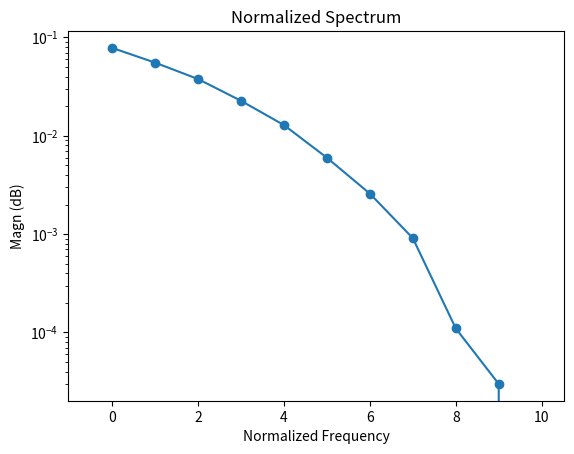

Source code (Python):
import numpy as np
import matplotlib.pyplot as plt

# ==============================
# Параметры
# ==============================
N_bits = 100000
SNR_dB_range = np.arange(0, 11, 1)
oversampling = 8

# ==============================
# Функции
# ==============================

def generate_bits(N):
    return np.random.randint(0, 2, N)

def bpsk_mod(bits):
    return 2*bits - 1

def add_awgn(signal, SNR_dB):
    SNR_linear = 10**(SNR_dB/10)
    power_signal = np.mean(np.abs(signal)**2)
    noise_power = power_signal / SNR_linear
    noise = np.sqrt(noise_power/2) * np.random.randn(len(signal))
    return signal + noise

def bpsk_demod(signal):
    return (signal > 0).astype(int)

def calculate_ber(bits_tx, bits_rx):
    return np.mean(bits_tx != bits_rx)

# ==============================
# Oversampling (NRZ pulse)
# ==============================
def upsample(symbols, L):
    return np.repeat(symbols, L)

# ==============================
# Основная симуляция
# ==============================

bits = generate_bits(N_bits)
symbols = bpsk_mod(bits)
signal_tx = upsample(symbols, oversampling)

BER = []

for SNR_dB in SNR_dB_range:
    rx = add_awgn(signal_tx, SNR_dB)

    # Downsample (идеальная синхронизация)
    rx_down = rx[::oversampling]

    bits_rx = bpsk_demod(rx_down)
    ber = calculate_ber(bits, bits_rx)
    BER.append(ber)

# ==============================
# График BER
# ==============================
plt.semilogy(SNR_dB_range, BER, 'o-')
plt.grid()
plt.xlabel("SNR (dB)")
plt.ylabel("BER")
plt.title("BPSK BER vs SNR")
plt.show()

# ==============================
# Спектр
# ==============================
X = np.fft.fftshift(np.fft.fft(signal_tx))
freq = np.linspace(-0.5, 0.5, len(X))

plt.plot(freq, 20*np.log10(np.abs(X)/np.max(np.abs(X))))
plt.title("Normalized Spectrum")
plt.xlabel("Normalized Frequency")
plt.ylabel("Magn (dB)")
plt.grid()
plt.show()

